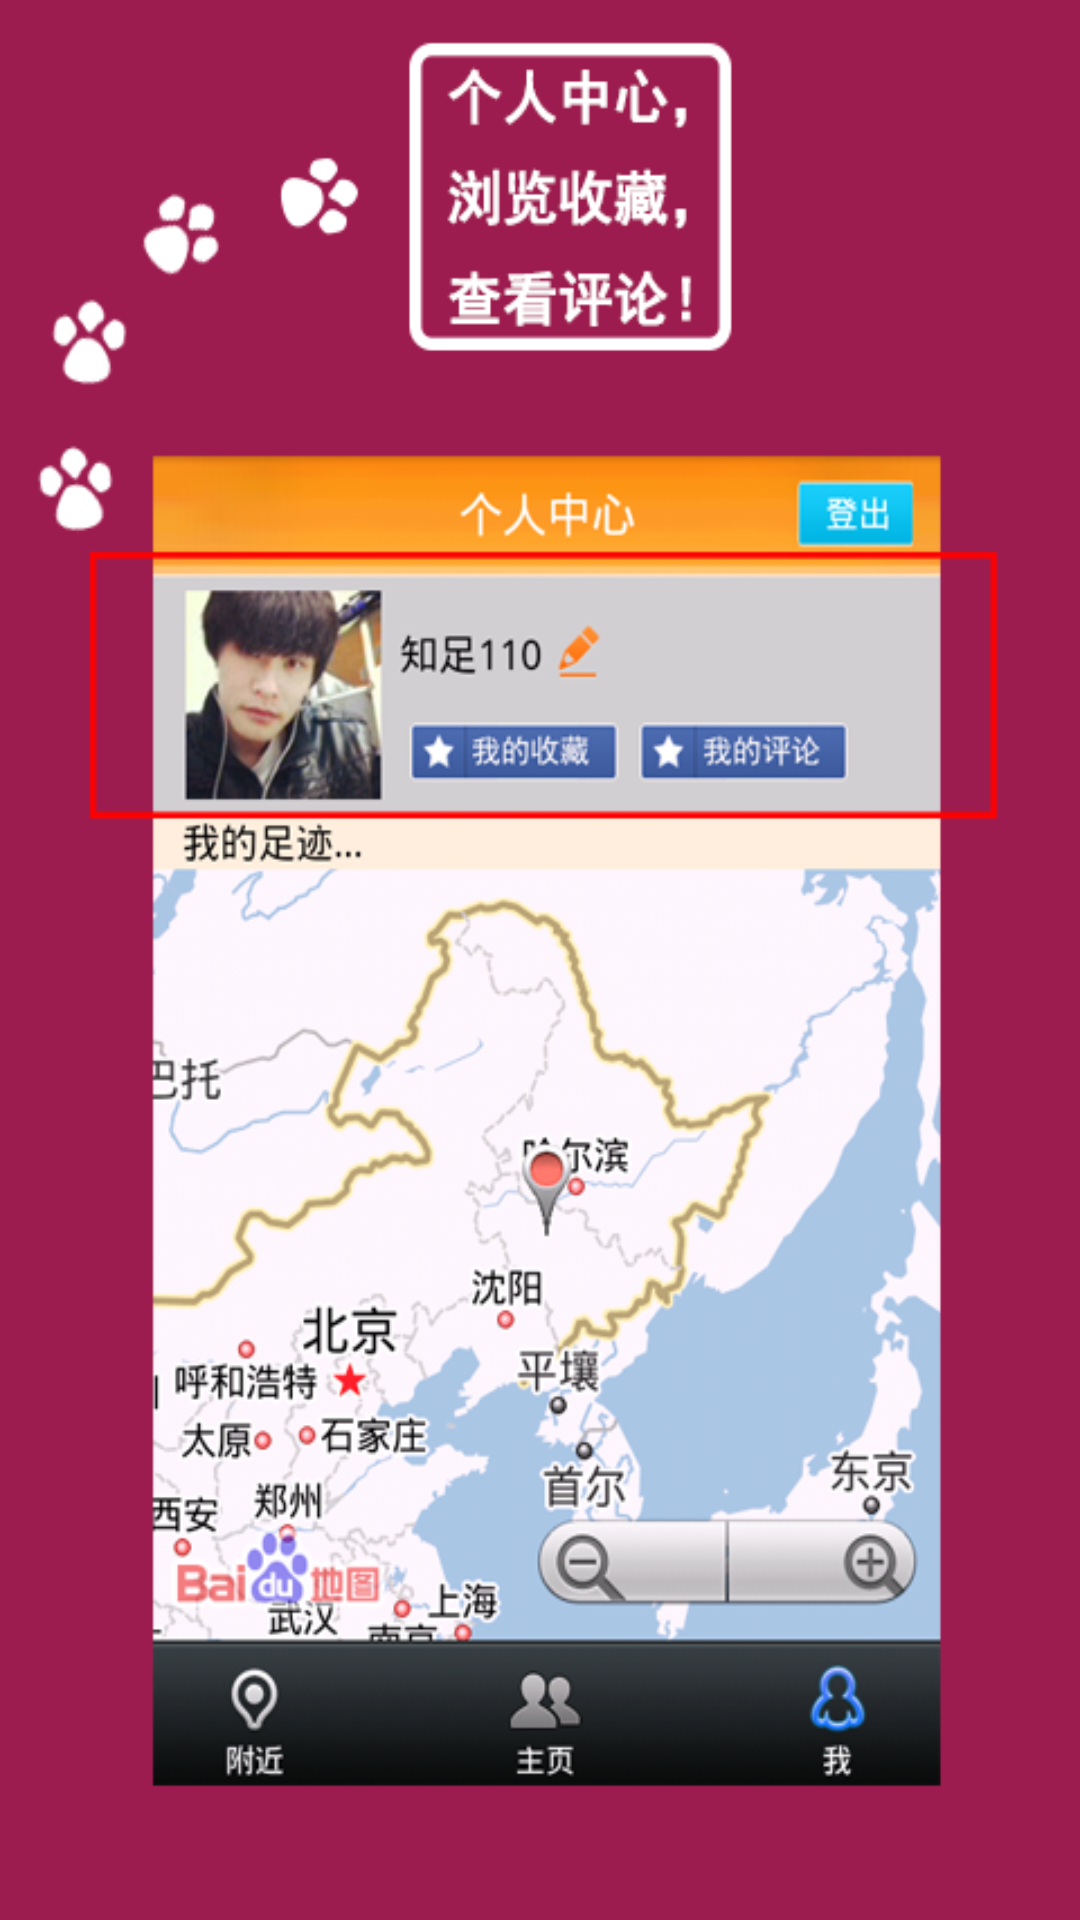

This screen was rendered from an Android layout file. Write that file and the resources it references.
<!-- AndroidManifest.xml: fallback theme Theme.MaterialComponents.DayNight.NoActionBar -->
<!-- res/layout/page5.xml -->
<?xml version="1.0" encoding="UTF-8"?>

<RelativeLayout xmlns:android="http://schemas.android.com/apk/res/android"
    android:orientation="vertical" 
    android:background="@drawable/page5" 
    android:layout_width="fill_parent" 
    android:layout_height="fill_parent"
  >
<ImageView
              android:id="@+id/startBtn"
              android:layout_width="wrap_content"
              android:layout_height="wrap_content"
              android:layout_alignParentBottom="true"
              android:layout_centerHorizontal="true"
              android:layout_marginBottom="90dp"
              android:background="@drawable/begin"              
			  android:layout_gravity="center_vertical"
			  android:onClick="startbutton"
              />
</RelativeLayout>
<!-- resources referenced by this layout -->
<resources>
  <!-- drawable begin (drawable) -->
  <?xml version="1.0" encoding="UTF-8"?>
  
  <selector xmlns:android="http://schemas.android.com/apk/res/android">
  
      <item android:drawable="@drawable/startbutton_p" android:state_pressed="true"/>
   
      <item android:drawable="@drawable/startbutton_p" android:state_focused="true"/>
   
      <item android:drawable="@drawable/startbutton"/>
   
  
  </selector>
  <!-- drawable page5: png bitmap (drawable-hdpi, 196883 bytes) -->
</resources>
